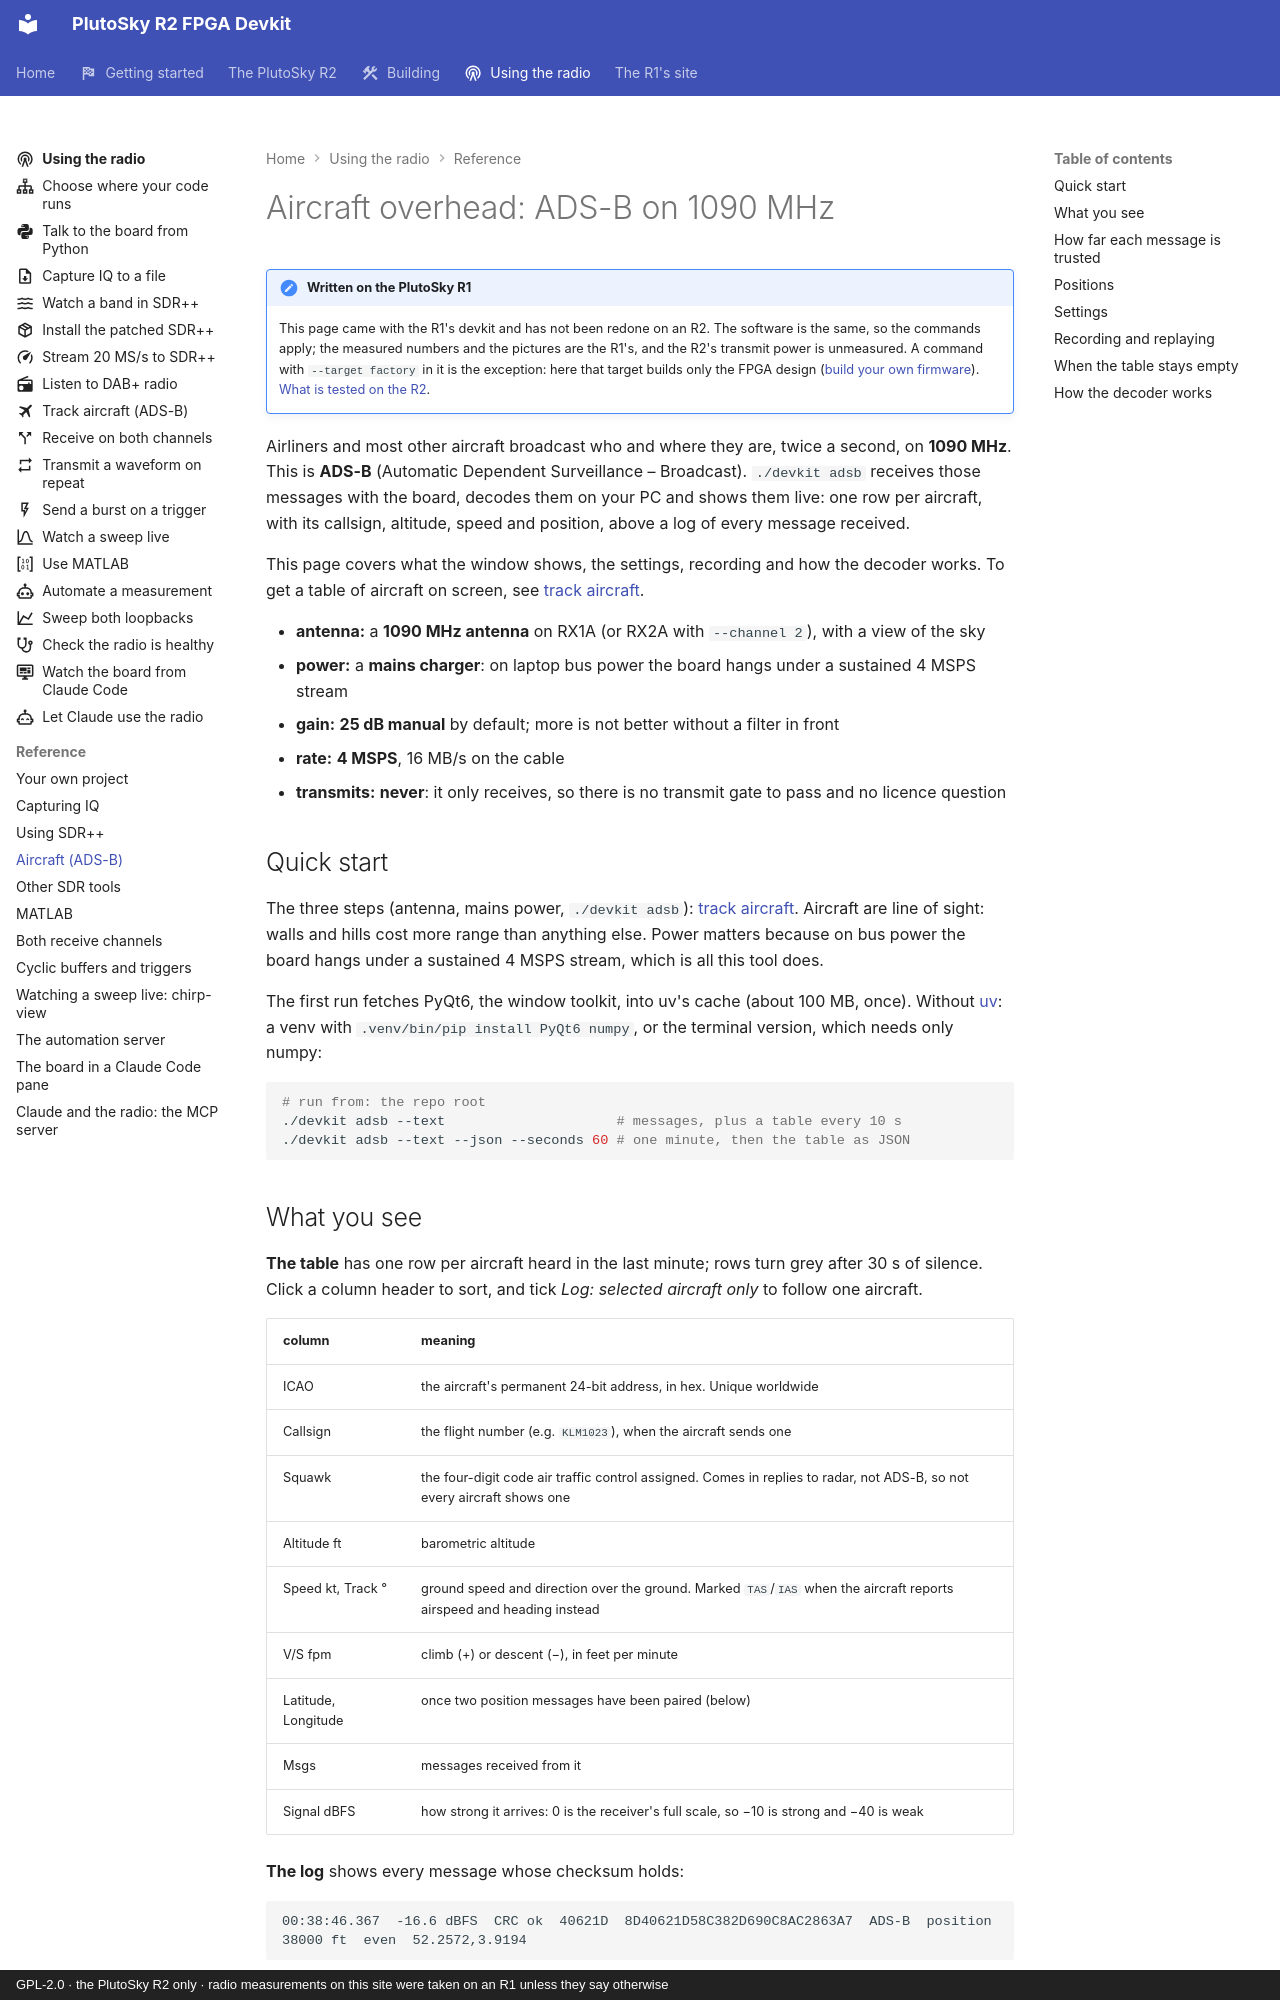

repository: matsvandamme/plutosky-r2-fpga-devkit · page: adsb/index.html · generator: mkdocs · copyright: GPL-2.0 · the PlutoSky R2 only · radio measurements on this site were taken on an R1 unless they say otherwise

# Aircraft overhead: ADS-B on 1090 MHz

!!! note "Written on the PlutoSky R1"
    This page came with the R1's devkit and has not been redone on an R2. The
    software is the same, so the commands apply; the measured numbers and the
    pictures are the R1's, and the R2's transmit power is unmeasured. A command with
    `--target factory` in it is the exception: here that target builds only
    the FPGA design ([build your own firmware](build/index.md)).
    [What is tested on the R2](plutosky-r2.md#what-is-tested-and-what-is-not).

Airliners and most other aircraft broadcast who and where they are, twice a
second, on **1090 MHz**. This is **ADS-B** (Automatic Dependent Surveillance –
Broadcast). `./devkit adsb` receives those messages with the board, decodes
them on your PC and shows them live: one row per aircraft, with its callsign,
altitude, speed and position, above a log of every message received.

This page covers what the window shows, the settings, recording and how the
decoder works. To get a table of aircraft on screen, see
[track aircraft](radio/track-aircraft.md).

- **antenna:** a **1090 MHz antenna** on RX1A (or RX2A with `--channel 2`), with a view of the sky
- **power:** a **mains charger**: on laptop bus power the board hangs under a sustained 4 MSPS stream
- **gain:** **25 dB manual** by default; more is not better without a filter in front
- **rate:** **4 MSPS**, 16 MB/s on the cable
- **transmits:** **never**: it only receives, so there is no transmit gate to pass and no licence question

## Quick start

The three steps (antenna, mains power, `./devkit adsb`):
[track aircraft](radio/track-aircraft.md). Aircraft are line of sight: walls
and hills cost more range than anything else. Power matters because on bus
power the board hangs under a sustained 4 MSPS stream, which is all this tool
does.

The first run fetches PyQt6, the window toolkit, into uv's cache (about
100 MB, once). Without [uv](https://docs.astral.sh/uv/): a venv with `.venv/bin/pip install PyQt6 numpy`,
or the terminal version, which needs only numpy:

```bash
# run from: the repo root
./devkit adsb --text                     # messages, plus a table every 10 s
./devkit adsb --text --json --seconds 60 # one minute, then the table as JSON
```
